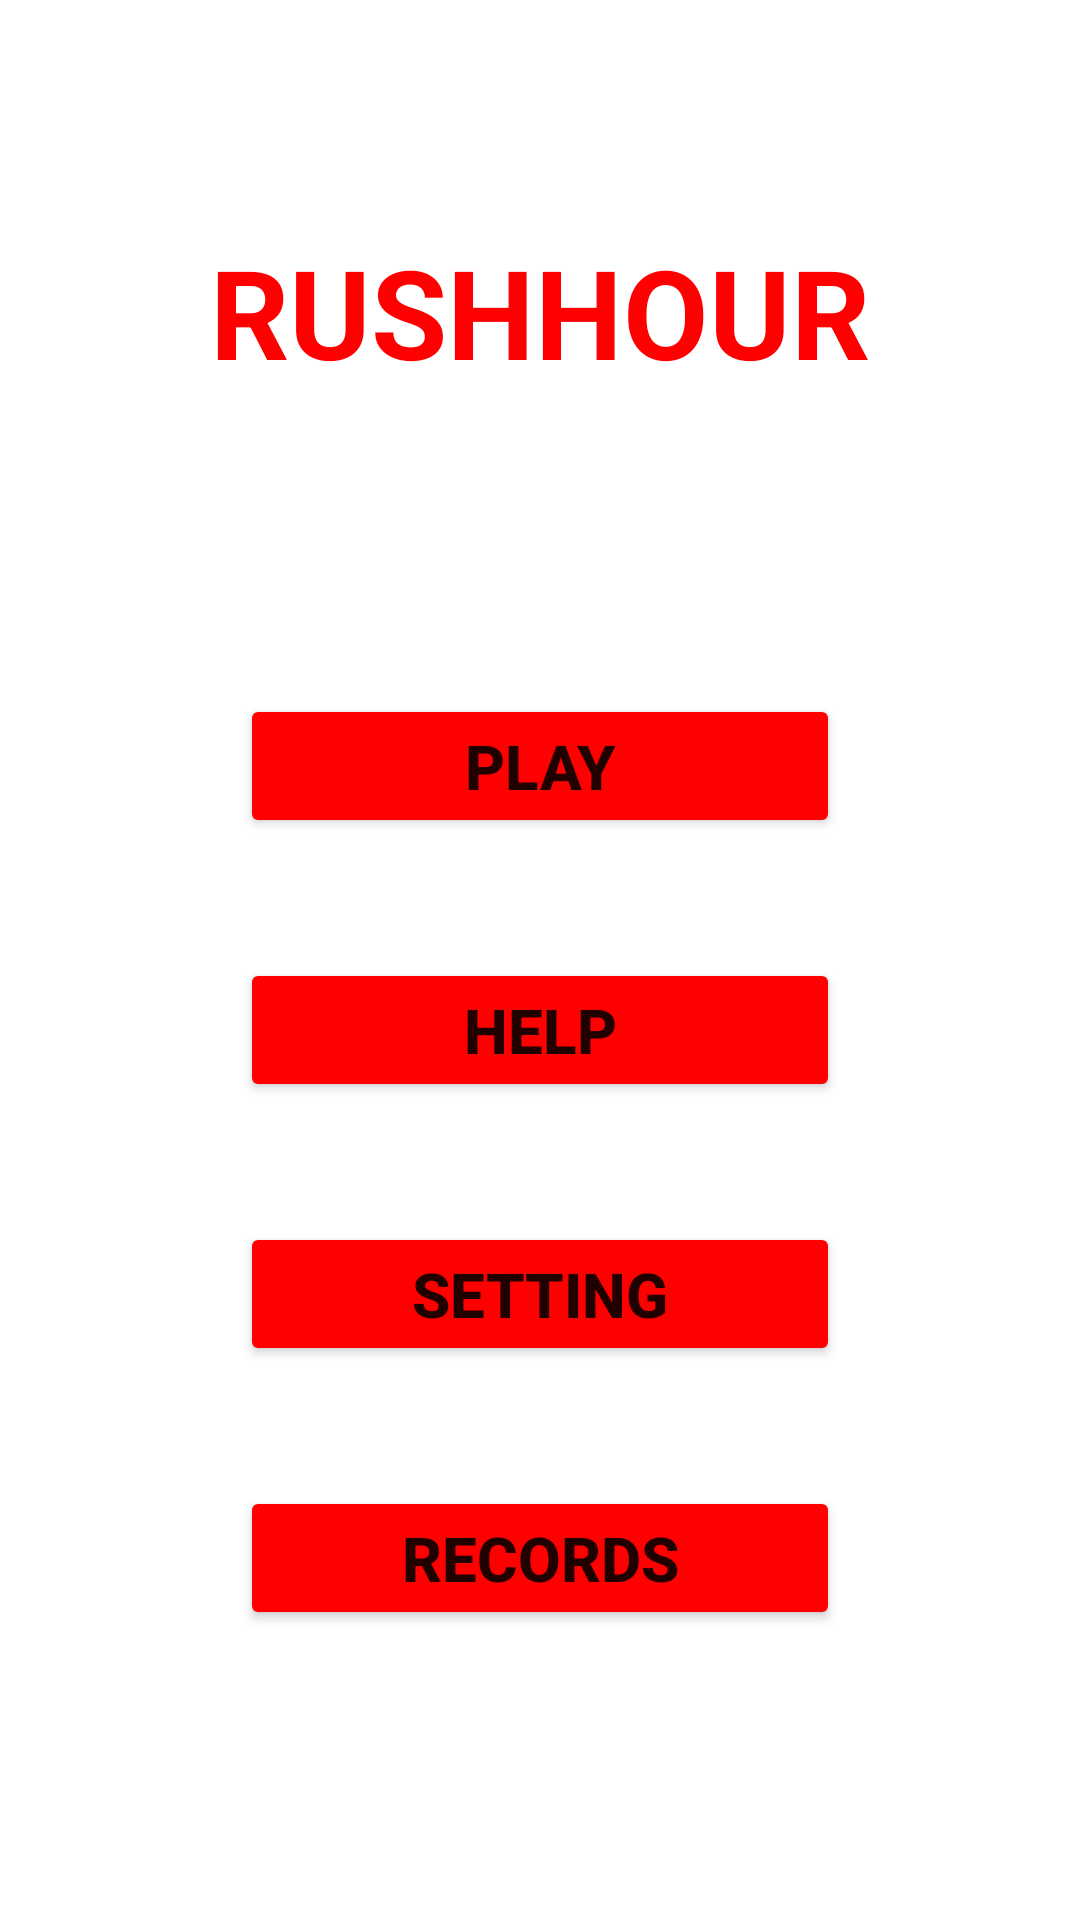

Android layout source for this screen:
<!-- AndroidManifest.xml: application theme Theme.RushHour -->
<!-- res/layout/activity_main.xml -->
<?xml version="1.0" encoding="utf-8"?>
<LinearLayout xmlns:android="http://schemas.android.com/apk/res/android"
    xmlns:app="http://schemas.android.com/apk/res-auto"
    xmlns:tools="http://schemas.android.com/tools"
    android:layout_width="match_parent"
    android:layout_height="match_parent"
    tools:context=".MainActivity"
    android:orientation="vertical"
    android:gravity="center">


    <TextView
        android:layout_width="wrap_content"
        android:layout_height="wrap_content"
        android:text="RUSHHOUR"
        android:textSize="20pt"
        android:textStyle="bold"
        android:textColor="#ff0000"
        android:layout_marginBottom="80dp"
       />

    <Button
        android:id="@+id/play"
        android:layout_width="200dp"
        android:layout_height="wrap_content"
        android:text="PLAY"
        android:textStyle="bold"
        android:textSize="10pt"
        android:backgroundTint="#ff0000"
        android:layout_margin="20dp"
        android:onClick="onClick"/>

    <Button
        android:id="@+id/help"
        android:layout_width="200dp"
        android:layout_height="wrap_content"
        android:text="HELP"
        android:textStyle="bold"
        android:textSize="10pt"
        android:backgroundTint="#ff0000"
        android:layout_margin="20dp"
        android:onClick="onClick"/>

    <Button
        android:id="@+id/setting"
        android:layout_width="200dp"
        android:layout_height="wrap_content"
        android:text="SETTING"
        android:textStyle="bold"
        android:textSize="10pt"
        android:backgroundTint="#ff0000"
        android:layout_margin="20dp"
        android:onClick="onClick"/>

    <Button
        android:id="@+id/records"
        android:layout_width="200dp"
        android:layout_height="wrap_content"
        android:text="RECORDS"
        android:textStyle="bold"
        android:textSize="10pt"
        android:backgroundTint="#ff0000"
        android:layout_margin="20dp"
        android:onClick="onClick"/>

</LinearLayout>
<!-- resources referenced by this layout -->
<resources>
  <style name="Theme.RushHour" parent="Theme.MaterialComponents.DayNight.DarkActionBar">
          
          <item name="colorPrimary">@color/purple_500</item>
          <item name="colorPrimaryVariant">@color/purple_700</item>
          <item name="colorOnPrimary">@color/white</item>
          
          <item name="colorSecondary">@color/teal_200</item>
          <item name="colorSecondaryVariant">@color/teal_700</item>
          <item name="colorOnSecondary">@color/black</item>
          
          <item name="android:statusBarColor">?attr/colorPrimaryVariant</item>
          
      </style>
  <!-- not gathered from this repository: default colours our renderer supplied (Android Studio template values) -->
  <color name="purple_500">#FF6200EE</color>
  <color name="purple_700">#FF3700B3</color>
  <color name="teal_200">#FF03DAC5</color>
  <color name="teal_700">#FF018786</color>
  <color name="black">#FF000000</color>
  <color name="white">#FFFFFFFF</color>
</resources>
